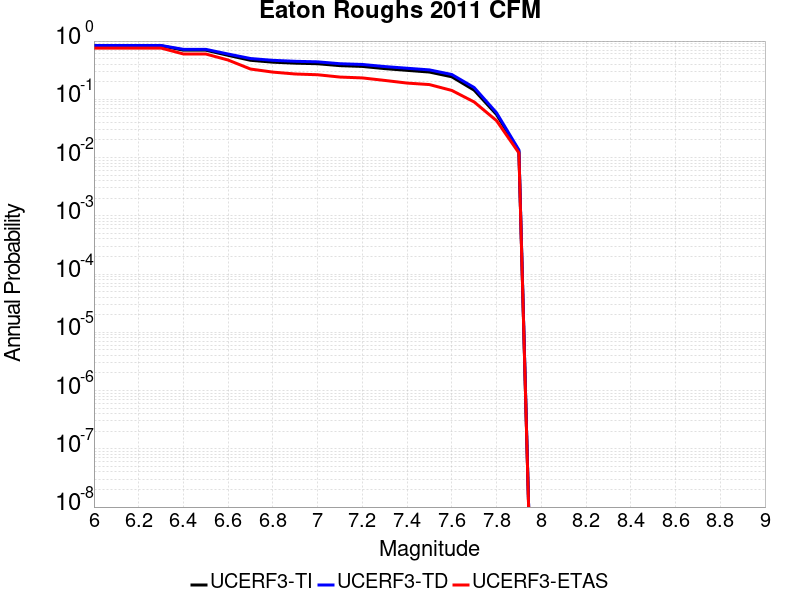

The table this chart was drawn from, first rows:
Magnitude, UCERF3-TI Prob, UCERF3-TD Prob, UCERF3-ETAS Prob
6.0, 0.8306, 0.8404, 0.758
6.1, 0.8306, 0.8404, 0.758
6.2, 0.8306, 0.8404, 0.758
6.3, 0.8306, 0.8404, 0.758
6.4, 0.6975, 0.721, 0.6
6.5, 0.6975, 0.721, 0.6
6.6, 0.5686, 0.5989, 0.472
6.7, 0.4675, 0.5014, 0.331
6.8, 0.434, 0.4668, 0.293
6.9, 0.4173, 0.4494, 0.272
7.0, 0.4082, 0.4399, 0.264
7.1, 0.3784, 0.4083, 0.241
7.2, 0.367, 0.3965, 0.233
7.3, 0.3366, 0.365, 0.211
7.4, 0.3142, 0.3414, 0.19
7.5, 0.2937, 0.3199, 0.179
7.6, 0.2436, 0.2666, 0.142
7.7, 0.1435, 0.1592, 0.09
7.8, 0.05485, 0.05869, 0.043
7.9, 0.01285, 0.01349, 0.012
